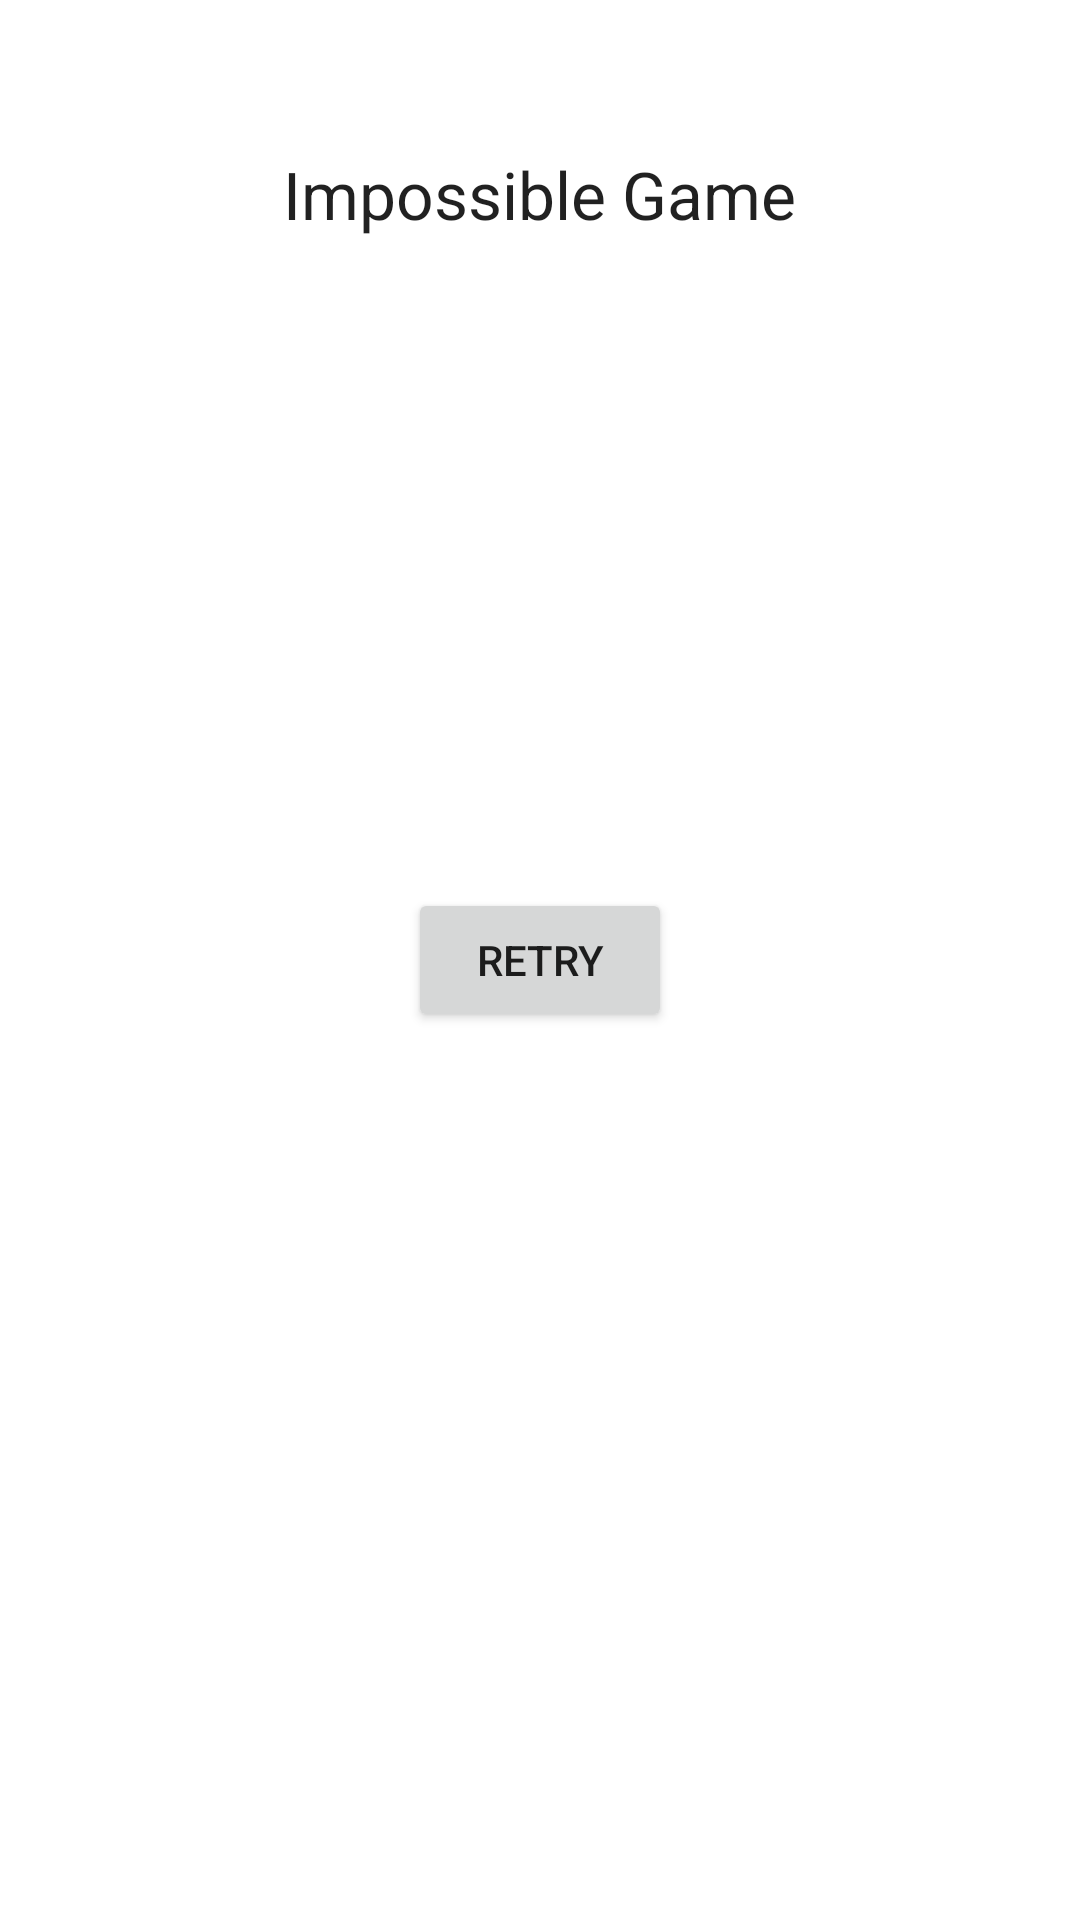

Layout XML and referenced resources for this Android screen:
<!-- AndroidManifest.xml: application theme Theme.AdsIntegrationExample -->
<!-- res/layout/activity_second.xml -->
<RelativeLayout xmlns:android="http://schemas.android.com/apk/res/android"
    xmlns:tools="http://schemas.android.com/tools"
    android:id="@+id/container"
    android:layout_width="match_parent"
    android:layout_height="match_parent"
    tools:context=".SecondActivity"
    tools:ignore="MergeRootFrame">

    <TextView
        android:id="@+id/game_title"
        android:layout_width="wrap_content"
        android:layout_height="wrap_content"
        android:layout_centerHorizontal="true"
        android:layout_marginTop="50dp"
        android:text="@string/impossible_game"
        android:textAppearance="?android:attr/textAppearanceLarge" />

    <TextView
        android:id="@+id/timer"
        android:layout_width="wrap_content"
        android:layout_height="wrap_content"
        android:layout_below="@+id/game_title"
        android:layout_centerHorizontal="true"
        android:textAppearance="?android:attr/textAppearanceLarge" />

    <Button
        android:id="@+id/retry_button"
        android:layout_width="wrap_content"
        android:layout_height="wrap_content"
        android:layout_centerHorizontal="true"
        android:layout_centerVertical="true"
        android:text="Retry" />

</RelativeLayout>
<!-- resources referenced by this layout -->
<resources>
  <string name="impossible_game">Impossible Game</string>
  <style name="Theme.AdsIntegrationExample" parent="Theme.MaterialComponents.DayNight.DarkActionBar">
          
          <item name="colorPrimary">@color/purple_500</item>
          <item name="colorPrimaryVariant">@color/purple_700</item>
          <item name="colorOnPrimary">@color/white</item>
          
          <item name="colorSecondary">@color/teal_200</item>
          <item name="colorSecondaryVariant">@color/teal_700</item>
          <item name="colorOnSecondary">@color/black</item>
          
          <item name="android:statusBarColor" tools:targetApi="l">?attr/colorPrimaryVariant</item>
          
      </style>
  <!-- not gathered from this repository: default colours our renderer supplied (Android Studio template values) -->
  <color name="purple_500">#FF6200EE</color>
  <color name="purple_700">#FF3700B3</color>
  <color name="teal_200">#FF03DAC5</color>
  <color name="teal_700">#FF018786</color>
  <color name="black">#FF000000</color>
  <color name="white">#FFFFFFFF</color>
</resources>
